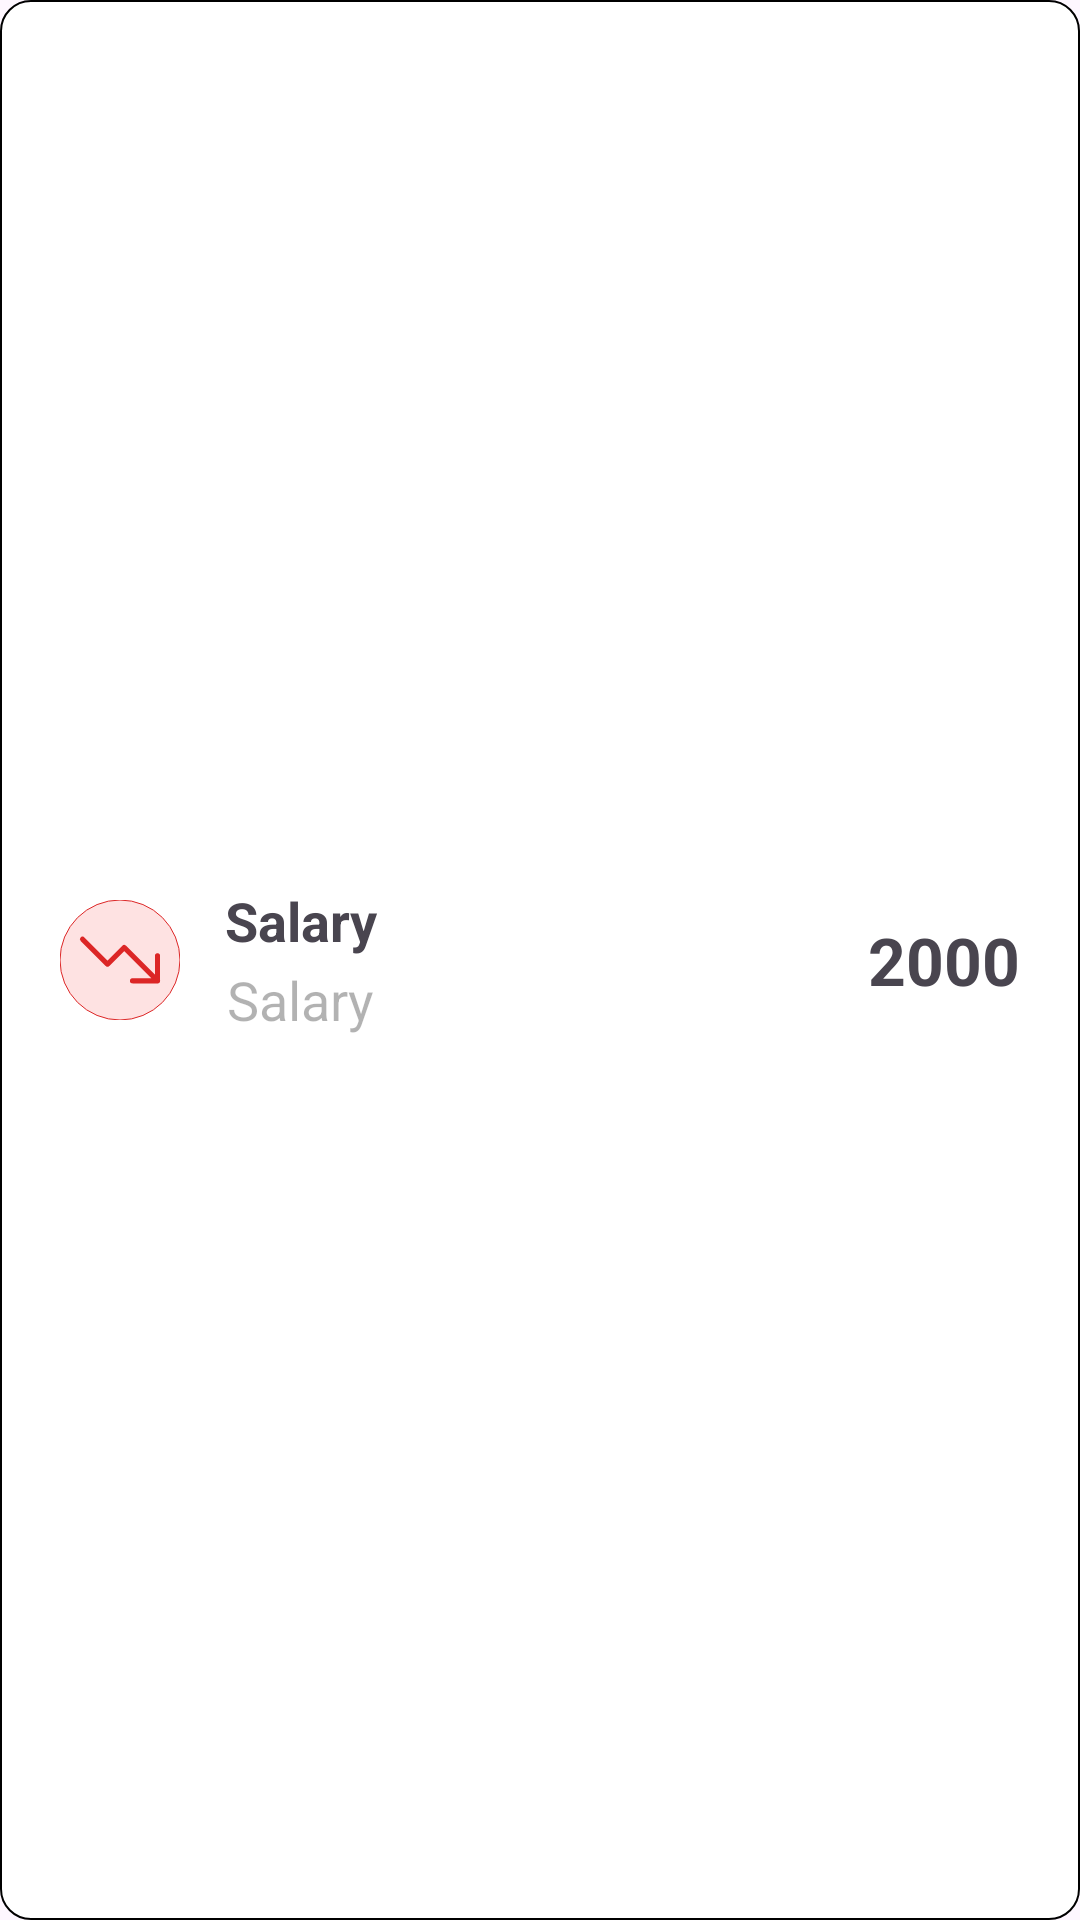

Here is an Android app screen rendered from its layout file. Give the layout XML and the strings, colors and styles it references.
<!-- AndroidManifest.xml: application theme Theme.SimpleMoneyManagement -->
<!-- res/layout/daily_report_card.xml -->
<?xml version="1.0" encoding="utf-8"?>
<androidx.constraintlayout.widget.ConstraintLayout xmlns:android="http://schemas.android.com/apk/res/android"
    xmlns:app="http://schemas.android.com/apk/res-auto"
    xmlns:tools="http://schemas.android.com/tools"
    android:layout_width="match_parent"
    android:layout_height="wrap_content"
    android:orientation="vertical"
    android:padding="20dp"
    android:background="@drawable/bg_report">

    <LinearLayout
        android:layout_width="match_parent"
        android:layout_height="wrap_content"
        android:orientation="horizontal"
        app:layout_constraintBottom_toBottomOf="parent"
        app:layout_constraintStart_toStartOf="parent"
        app:layout_constraintTop_toTopOf="parent">

        <ImageView
            android:id="@+id/transaction_image"
            android:layout_width="wrap_content"
            android:layout_height="match_parent"
            android:layout_marginEnd="15dp"
            android:src="@drawable/trending_down"/>


        <LinearLayout
            android:layout_width="wrap_content"
            android:layout_height="wrap_content"
            android:orientation="vertical"
            android:gravity="center">

            <TextView
                android:id="@+id/transaction"
                android:layout_width="wrap_content"
                android:layout_height="wrap_content"
                android:layout_marginBottom="2dp"
                android:text="Salary"
                android:textStyle="bold"
                android:textSize="18sp"/>

            <TextView
                android:id="@+id/transaction_date"
                android:layout_width="wrap_content"
                android:layout_height="wrap_content"
                android:text="Salary"
                android:textColor="@color/black_less"
                android:textSize="18sp"/>


        </LinearLayout>

    </LinearLayout>

    <TextView
        android:id="@+id/transaction_amount"
        android:layout_width="wrap_content"
        android:layout_height="wrap_content"
        android:text="2000"
        app:layout_constraintBottom_toBottomOf="parent"
        android:textSize="22sp"
        android:textStyle="bold"
        android:fontFamily="sans-serif"
        app:layout_constraintEnd_toEndOf="parent"
        app:layout_constraintTop_toTopOf="parent" />

</androidx.constraintlayout.widget.ConstraintLayout>
<!-- resources referenced by this layout -->
<resources>
  <color name="black_less">#4D000000</color>
  <!-- drawable bg_report (drawable) -->
  <?xml version="1.0" encoding="utf-8"?>
  <shape xmlns:android="http://schemas.android.com/apk/res/android">
      <corners android:radius="10dp" />
      <stroke android:width=".5dp"
          android:color="@color/black" />
      <solid android:color="@color/white"/>
  </shape>
  <!-- drawable trending_down (drawable) -->
  <vector xmlns:android="http://schemas.android.com/apk/res/android"
      android:height="40dp"
      android:viewportHeight="28.8"
      android:viewportWidth="28.8"
      android:width="40dp">
        
      <path android:fillColor="#FEE2E2"
          android:pathData="M14.4,0L14.4,0A14.4,14.4 0,0 1,28.8 14.4L28.8,14.4A14.4,14.4 0,0 1,14.4 28.8L14.4,28.8A14.4,14.4 0,0 1,0 14.4L0,14.4A14.4,14.4 0,0 1,14.4 0z"
          android:strokeColor="#DC2626"
          android:strokeWidth="0"/>
        
      <path android:fillColor="#00000000"
          android:pathData="M23.4,19.4L15.4,11.4L11.4,15.4L5.4,9.4M23.4,19.4L17.4,19.4M23.4,19.4L23.4,13.4"
          android:strokeColor="#DC2626"
          android:strokeLineCap="round"
          android:strokeLineJoin="round"
          android:strokeWidth="1.224"/>
      
  </vector>
  <style name="Theme.SimpleMoneyManagement" parent="Base.Theme.SimpleMoneyManagement" />
  <color name="black">#FF000000</color>
  <color name="white">#FFFFFFFF</color>
  <style name="Base.Theme.SimpleMoneyManagement" parent="Theme.Material3.DayNight.NoActionBar">
          
          
      </style>
</resources>
